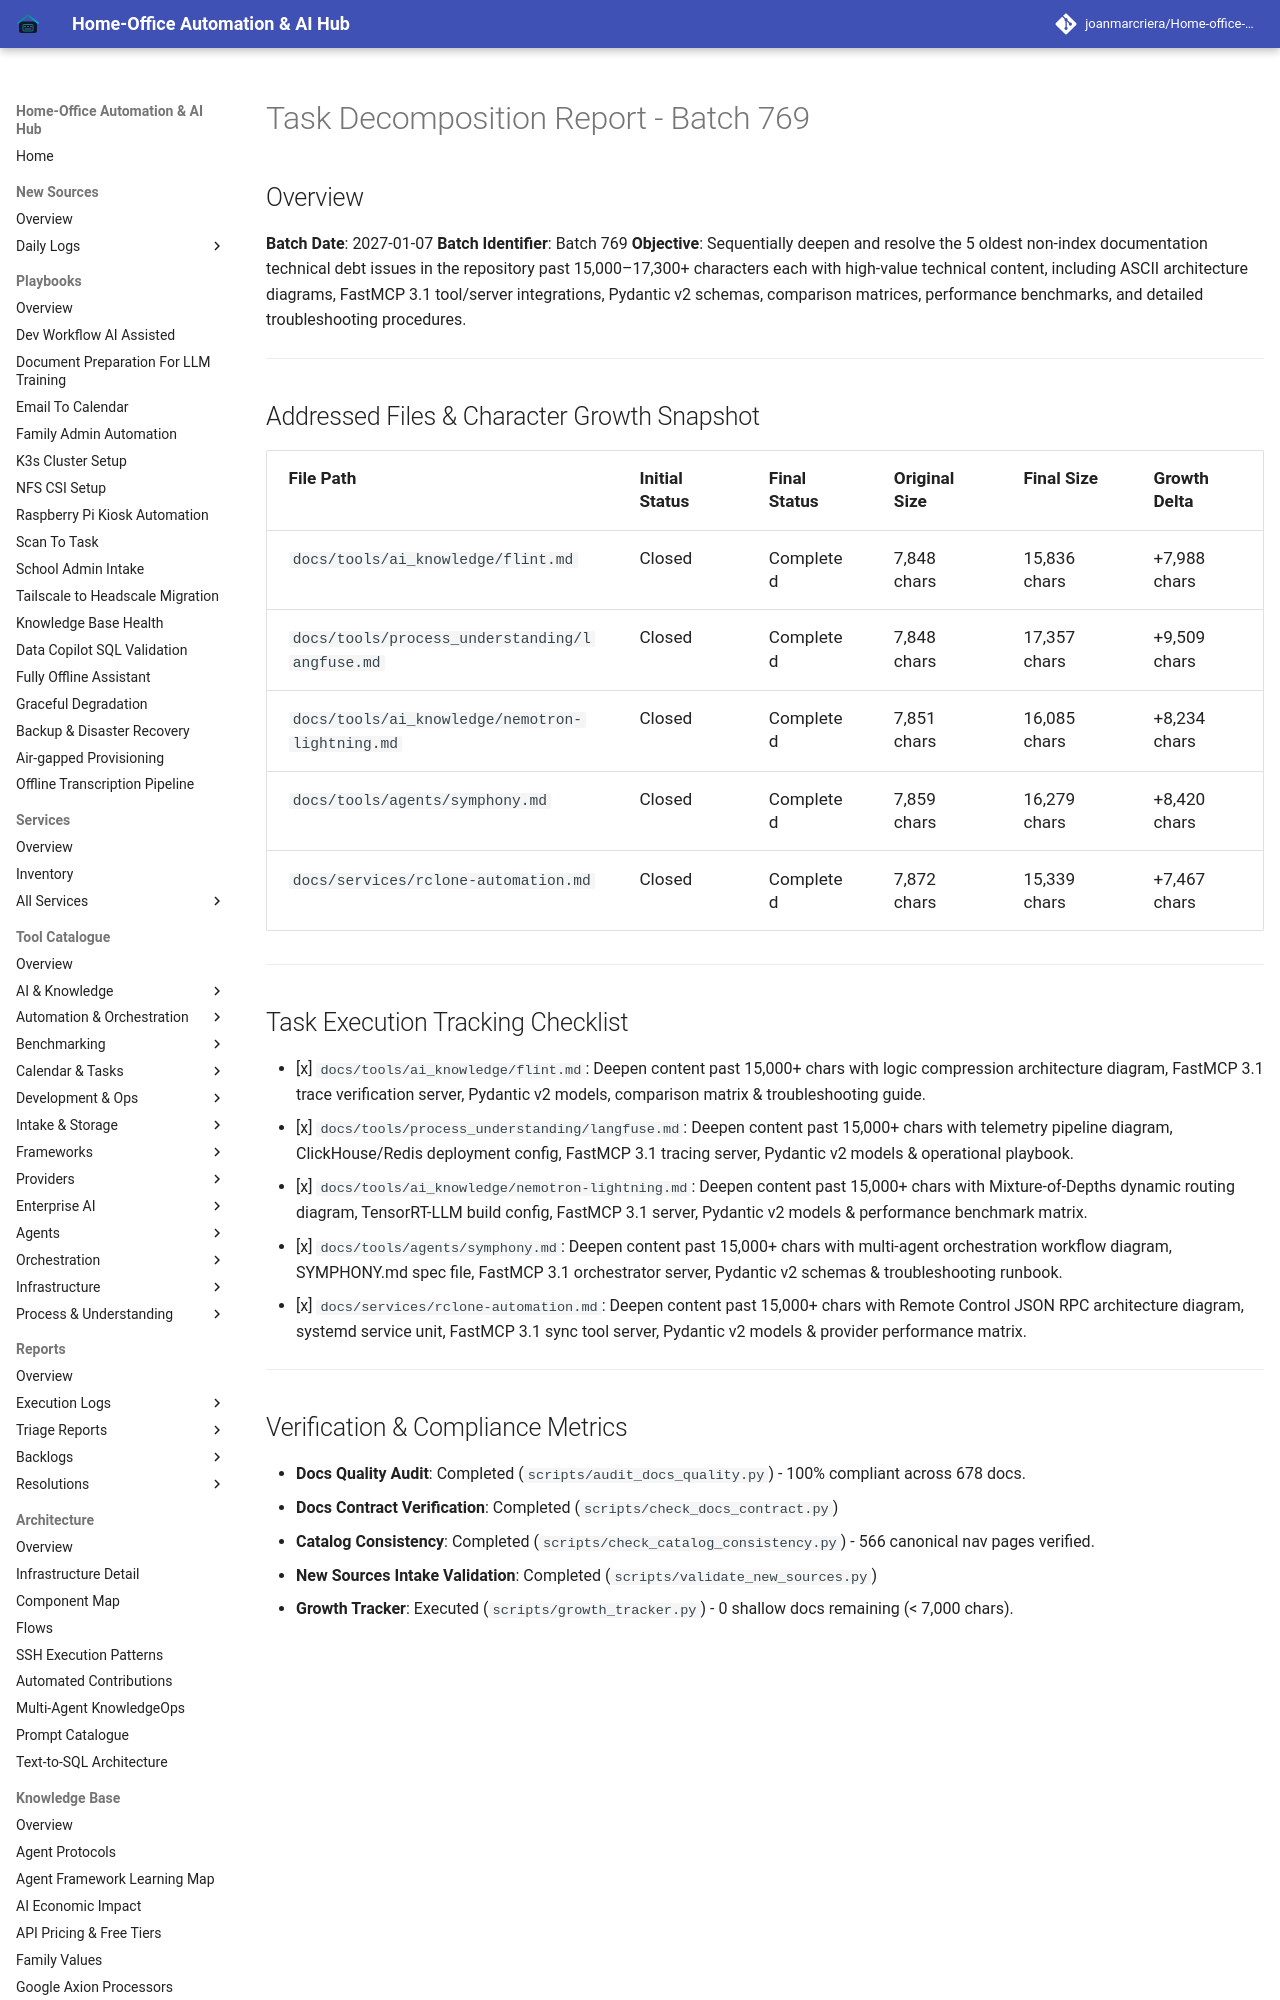

repository: joanmarcriera/Home-office-automations · page: reports/task-decomposition-batch-769/index.html · generator: mkdocs

# Task Decomposition Report - Batch 769

## Overview
**Batch Date**: 2027-01-07
**Batch Identifier**: Batch 769
**Objective**: Sequentially deepen and resolve the 5 oldest non-index documentation technical debt issues in the repository past 15,000–17,300+ characters each with high-value technical content, including ASCII architecture diagrams, FastMCP 3.1 tool/server integrations, Pydantic v2 schemas, comparison matrices, performance benchmarks, and detailed troubleshooting procedures.

---

## Addressed Files & Character Growth Snapshot

| File Path | Initial Status | Final Status | Original Size | Final Size | Growth Delta |
| :--- | :--- | :--- | :--- | :--- | :--- |
| `docs/tools/ai_knowledge/flint.md` | Closed | Completed | 7,848 chars | 15,836 chars | +7,988 chars |
| `docs/tools/process_understanding/langfuse.md` | Closed | Completed | 7,848 chars | 17,357 chars | +9,509 chars |
| `docs/tools/ai_knowledge/nemotron-lightning.md` | Closed | Completed | 7,851 chars | 16,085 chars | +8,234 chars |
| `docs/tools/agents/symphony.md` | Closed | Completed | 7,859 chars | 16,279 chars | +8,420 chars |
| `docs/services/rclone-automation.md` | Closed | Completed | 7,872 chars | 15,339 chars | +7,467 chars |

---
